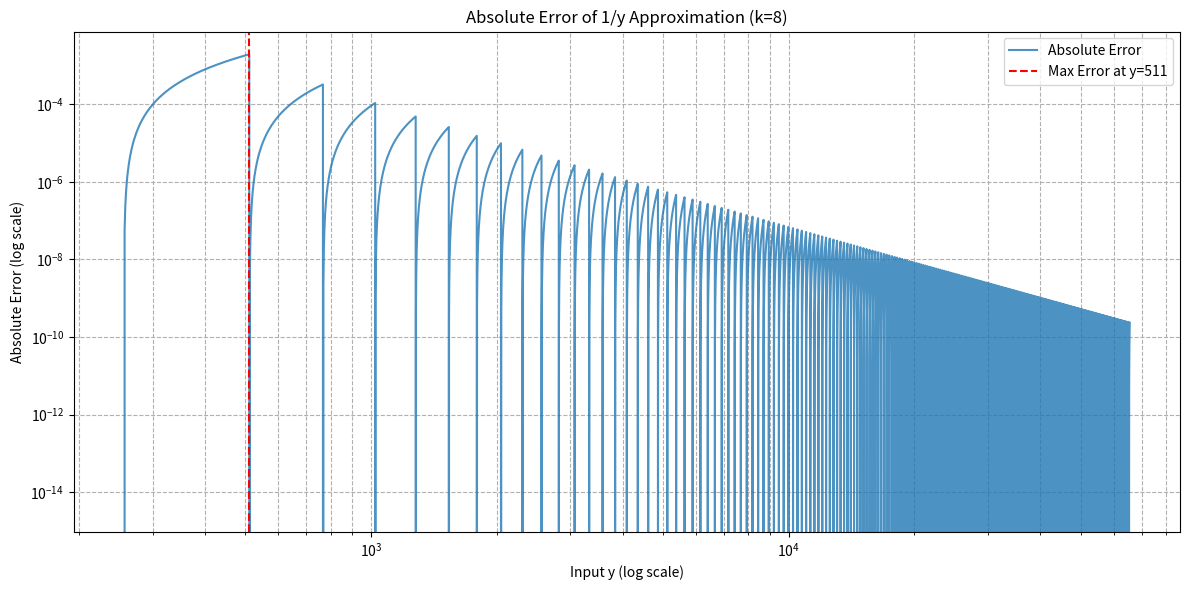

The script that saved this image:
import numpy as np
import matplotlib.pyplot as plt

def approximate_reciprocal(y, k):
    """
    使用混合LUT+泰勒展开方法近似计算 1/y。
    
    Args:
        y (np.ndarray): 输入的整数数组。
        k (int): 用于低位部分 y_L 的比特数。
        
    Returns:
        np.ndarray: 1/y 的近似值数组。
    """
    total_bits = int(np.ceil(np.log2(np.max(y) + 1)))
    num_high_bits = total_bits - k
    
    # 2^k, 用于分解和计算
    two_k = 1 << k

    # 将 y 分解为高位 y_H 和低位 y_L
    # y = y_H * 2^k + y_L
    y_L = y & (two_k - 1)
    y_H = y >> k

    # ---- 核心近似计算 ----
    # 找到 y_H > 0 的索引，只对这些值应用泰勒展开
    # 对于 y_H == 0 的情况（即 y < 2^k），近似误差较大，
    # 在实际应用中通常会用一个小型直接LUT处理。
    # 这里为了验证，我们只分析近似部分。
    valid_indices = np.where(y_H > 0)
    
    y_H_valid = y_H[valid_indices]
    y_L_valid = y_L[valid_indices]

    # 泰勒展开点 a = y_H * 2^k
    a = y_H_valid.astype(np.float64) * two_k

    # 一阶泰勒展开: 1/y ≈ 1/a - y_L / a^2
    approximations_valid = (1.0 / a) - (y_L_valid / (a * a))
    
    # 创建一个与y形状相同的数组来存储最终结果
    approximations = np.zeros_like(y, dtype=np.float64)
    approximations[valid_indices] = approximations_valid
    
    # 对于 y_H == 0 的部分，我们填充真实值，因为这部分不适用该近似
    # 实际MPC中这部分会由一个大小为 2^k 的小LUT覆盖
    invalid_indices = np.where(y_H == 0)
    approximations[invalid_indices] = 1.0 / y[invalid_indices]

    return approximations

# --- 参数设置 ---
TOTAL_BITS = 16
# k: 低位y_L的比特数。这是关键的调节参数。
# 8意味着高8位(y_H)用于LUT索引, 低8位(y_L)用于多项式。
k = 8  

# --- 验证流程 ---
num_high_bits = TOTAL_BITS - k
lut_size = 1 << num_high_bits

print(f"--- 验证参数 ---")
print(f"总比特数: {TOTAL_BITS}")
print(f"低位 k: {k} bits (用于多项式部分)")
print(f"高位: {num_high_bits} bits (用于LUT索引)")
print(f"等效LUT大小: 2^{num_high_bits} = {lut_size}")
print("-" * 20)

# 1. 生成所有可能的16-bit输入值 (y不能为0)
y_values = np.arange(1, 1 << TOTAL_BITS, dtype=np.uint32)

# 2. 计算真实值
ground_truth = 1.0 / y_values

# 3. 计算近似值
approximations = approximate_reciprocal(y_values, k)

# 4. 计算误差 (只在近似有效的范围内)
valid_indices = np.where(y_values >= (1 << k))
absolute_error = np.abs(ground_truth[valid_indices] - approximations[valid_indices])
relative_error = absolute_error / ground_truth[valid_indices]

# 5. 分析并打印结果
max_abs_error = np.max(absolute_error)
max_rel_error = np.max(relative_error)

# 找到误差最大的点
idx_max_abs_error = np.argmax(absolute_error)
y_at_max_abs_error = y_values[valid_indices][idx_max_abs_error]

idx_max_rel_error = np.argmax(relative_error)
y_at_max_rel_error = y_values[valid_indices][idx_max_rel_error]


print("\n--- 误差分析结果 ---")
print(f"最大绝对误差: {max_abs_error:.10f}")
print(f"  (发生在 y = {y_at_max_abs_error})")
print(f"最大相对误差: {max_rel_error:.4%} ({max_rel_error:.10f})")
print(f"  (发生在 y = {y_at_max_rel_error})")

# 理论误差上界 (发生在 y_H=1 时, 即 y_values 在 2^k 附近)
# |E| < 1 / (y_H^3 * 2^k), y_H=1
theoretical_bound = 1.0 / (1**3 * (1 << k))
y_approx_point = 1 << k
theoretical_error_approx = (( (1<<k) -1)**2) / ((1 * (1<<k))**3)

print(f"\n理论误差上界 (在 y ≈ {y_approx_point} 附近): < {theoretical_bound:.10f}")
print("注：实际最大误差应略小于此理论值。")


# --- 6. 绘图 ---
plt.figure(figsize=(12, 6))

# 使用对数坐标可以更好地观察小y值处的误差
plt.plot(y_values[valid_indices], absolute_error, label='Absolute Error', alpha=0.8)
plt.xscale('log')
plt.yscale('log')
plt.title(f'Absolute Error of 1/y Approximation (k={k})')
plt.xlabel('Input y (log scale)')
plt.ylabel('Absolute Error (log scale)')
plt.grid(True, which="both", ls="--")
plt.legend()
plt.axvline(x=y_at_max_abs_error, color='r', linestyle='--', label=f'Max Error at y={y_at_max_abs_error}')
plt.legend()

plt.tight_layout()
plt.show()